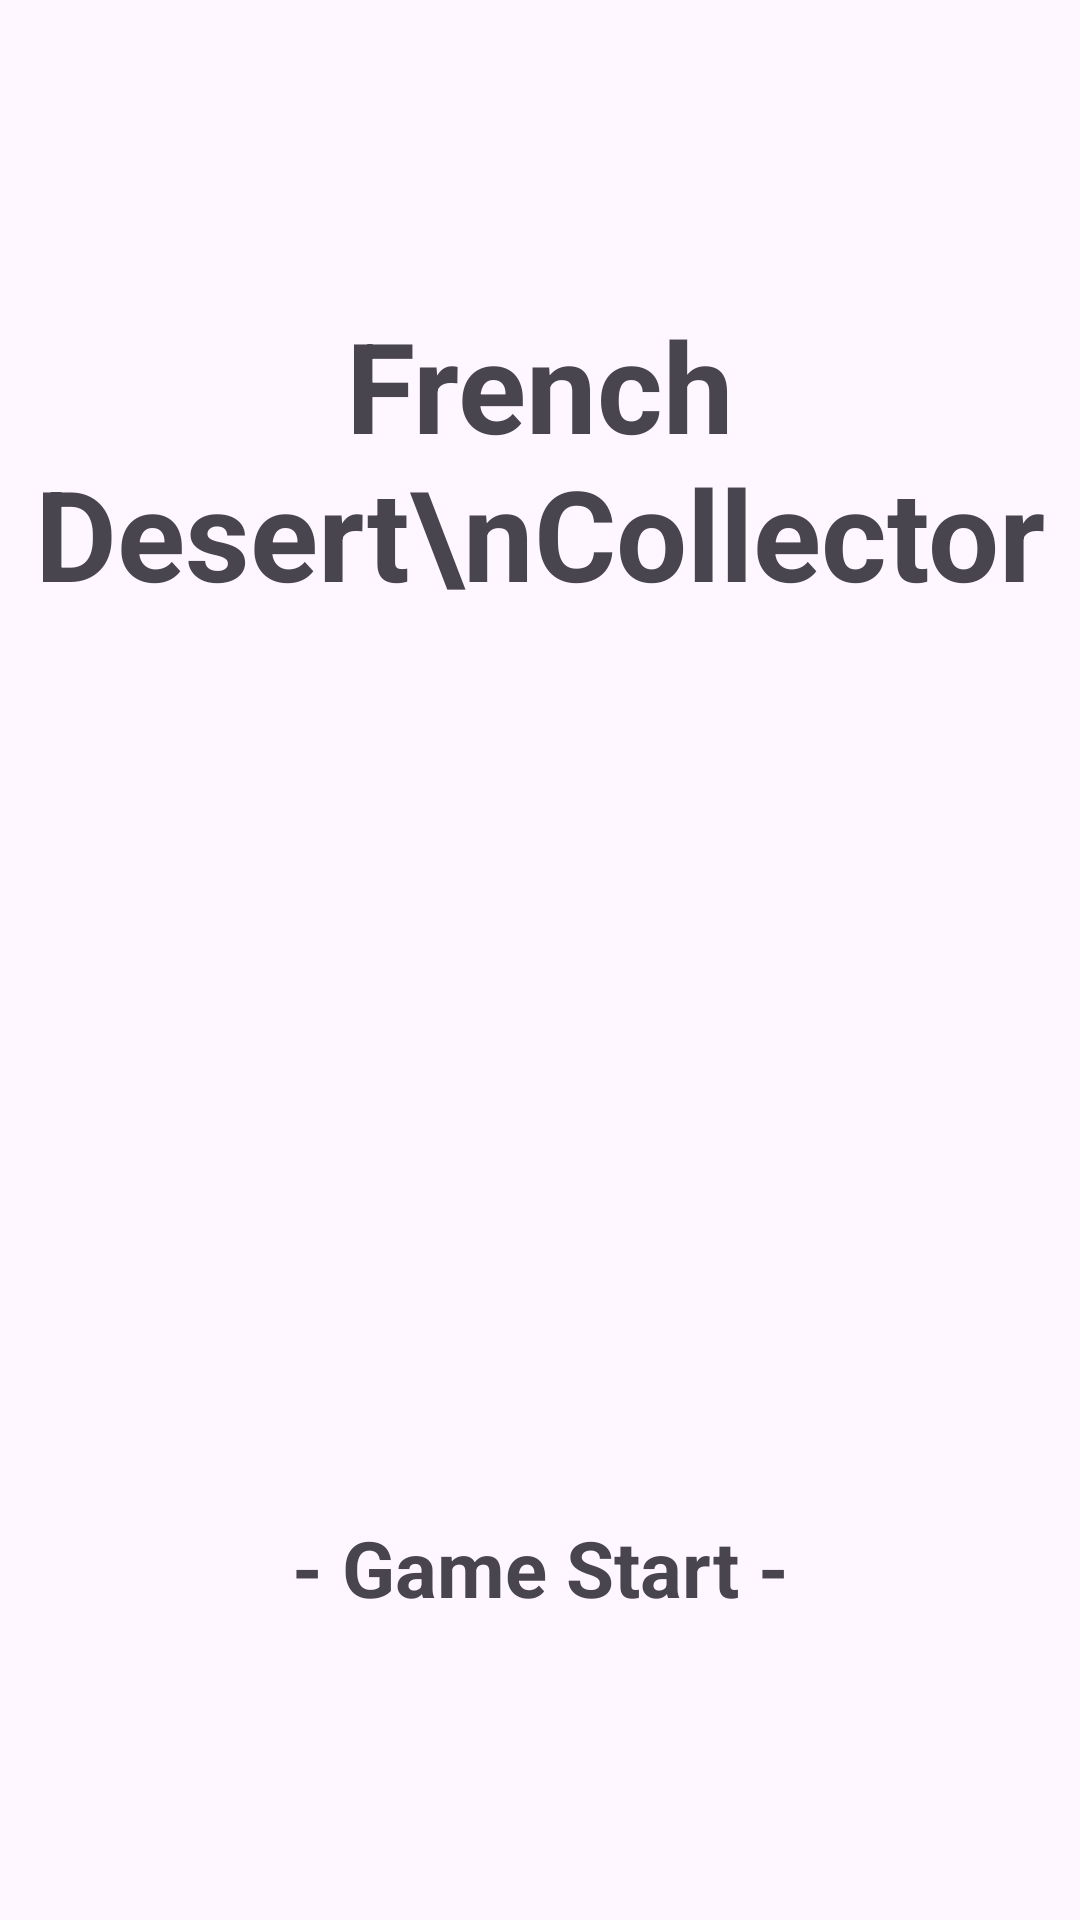

Layout XML and referenced resources for this Android screen:
<!-- AndroidManifest.xml: application theme Theme.FrenchDesertCollector -->
<!-- res/layout/activity_main.xml -->
<?xml version="1.0" encoding="utf-8"?>
<layout xmlns:android="http://schemas.android.com/apk/res/android"
    xmlns:app="http://schemas.android.com/apk/res-auto"
    xmlns:tools="http://schemas.android.com/tools">

    <data>
        <variable
            name="mainActivity"
            type="com.soumyaranjan.frenchdesertcollector.MainActivity" />
    </data>

    <androidx.constraintlayout.widget.ConstraintLayout
        android:id="@+id/main"
        android:layout_width="match_parent"
        android:layout_height="match_parent"
        tools:context=".MainActivity">

        <ImageView
            android:layout_width="match_parent"
            android:layout_height="wrap_content"
            android:src="@drawable/bottom_bg"
            app:layout_constraintBottom_toTopOf="parent"
            app:layout_constraintEnd_toEndOf="parent"
            app:layout_constraintStart_toStartOf="parent"
            app:layout_constraintTop_toTopOf="parent" />

        <ImageView
            android:layout_width="match_parent"
            android:layout_height="wrap_content"
            android:src="@drawable/bottom_bg"
            app:layout_constraintBottom_toBottomOf="parent"
            app:layout_constraintEnd_toEndOf="parent"
            app:layout_constraintStart_toStartOf="parent"
            app:layout_constraintTop_toBottomOf="parent" />

        <TextView
            android:id="@+id/textView"
            android:layout_width="wrap_content"
            android:layout_height="wrap_content"
            android:layout_margin="100dp"
            android:text="French Desert\nCollector"
            android:textAlignment="center"
            android:textSize="42sp"
            android:textStyle="bold"
            app:layout_constraintEnd_toEndOf="parent"
            app:layout_constraintStart_toStartOf="parent"
            app:layout_constraintTop_toTopOf="parent" />

        <TextView
            android:id="@+id/textView2"
            android:layout_width="wrap_content"
            android:layout_height="wrap_content"
            android:layout_margin="100dp"
            android:clickable="true"
            android:text="- Game Start -"
            android:onClick="@{()->mainActivity.onClickStart()}"
            android:textSize="26sp"
            android:textStyle="bold"
            app:layout_constraintBottom_toBottomOf="parent"
            app:layout_constraintEnd_toEndOf="parent"
            app:layout_constraintStart_toStartOf="parent" />


    </androidx.constraintlayout.widget.ConstraintLayout>
</layout>
<!-- resources referenced by this layout -->
<resources>
  <style name="Theme.FrenchDesertCollector" parent="Base.Theme.FrenchDesertCollector" />
  <style name="Base.Theme.FrenchDesertCollector" parent="Theme.Material3.DayNight.NoActionBar">
          
          
      </style>
</resources>
